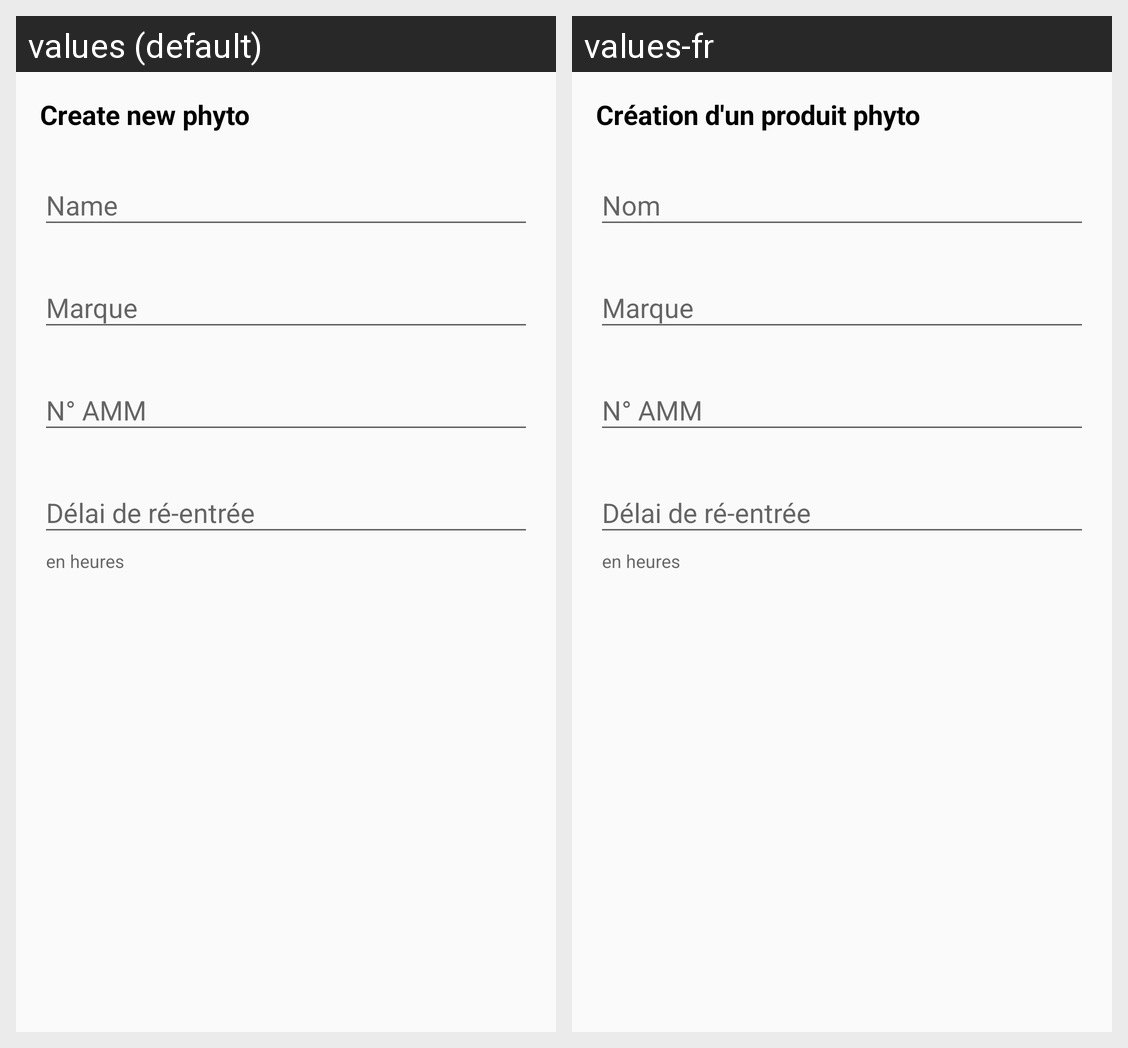

Locale-by-locale string values for the Android screen shown in this grid:
Android screen res/layout/dialog_create_phyto.xml rendered under 2 locales, left to right: values (default), values-fr. Device: Nexus 5 (rendered at 1080×1920; each locale shown at half size, 540×960, under a caption strip naming it); theme AppTheme.
Strings drawn on this screen, with the default value and each locale's value (text and hints the layout hard-codes, and strings that could not be matched under every locale, appear in the picture but are not listed):

create_phyto_title
  values: Create new phyto
  values-fr: Création d'un produit phyto

name
  values: Name
  values-fr: Nom

brand
  values: Marque
  values-fr: Marque

mmaid_number
  values: N° AMM
  values-fr: N° AMM

in_hours
  values: en heures
  values-fr: en heures

reentry_delay
  values: Délai de ré-entrée
  values-fr: Délai de ré-entrée
